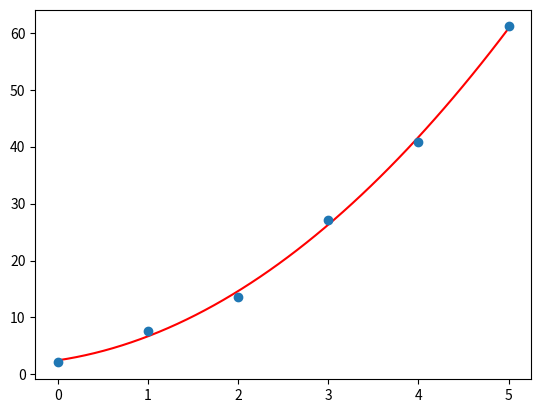

The matplotlib source for this figure:
import numpy as np
import matplotlib.pyplot as plt
from scipy import stats

x = np.array([0, 1, 2, 3, 4, 5])
y= np.array([2.1, 7.7, 13.6, 27.2, 40.9, 61.1])

def kwardatowa(x,y):
    n = len(x)
    beta = np.polyfit(x, y, 2)[::-1]
    yhat = beta[0] + beta[1] * x + beta[2] * x ** 2
    z = np.linspace(min(x), max(x))
    plt.plot(z, beta[0] + z * beta[1] + z ** 2 * beta[2],'r')
    plt.plot(x, y,'o')
    r = np.sum((yhat - np.mean(y)) ** 2) /(np.sum((y - np.mean(y)) ** 2))
    wsp = 1 - r**2
    return plt.show(), wsp

print(kwardatowa(x,y))

